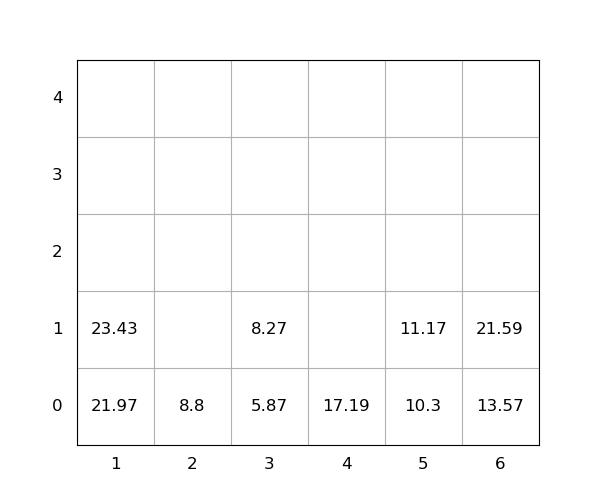

Source data for this figure (header and first rows):
idx, loc_x, loc_y, loc_z, weight, group, score, seq, reloc, size(ft)
1, 1, 0, 0, 21.97, 0, 21.97, 0, 0, 20
2, 6, 0, 0, 13.57, 0, 13.57, 0, 0, 20
3, 3, 0, 0, 5.87, 0, 5.87, 0, 0, 20
4, 5, 0, 0, 10.3, 0, 10.3, 1, 0, 20
5, 4, 0, 0, 17.19, 0, 17.19, 2, 0, 20
6, 5, 0, 1, 11.17, 0, 11.17, 3, 0, 20
7, 6, 0, 1, 21.59, 0, 21.59, 4, 0, 20
8, 2, 0, 0, 8.8, 0, 8.8, 5, 0, 20
9, 3, 0, 1, 8.27, 0, 8.27, 6, 0, 20
10, 1, 0, 1, 23.43, 0, 23.43, 7, 0, 20
